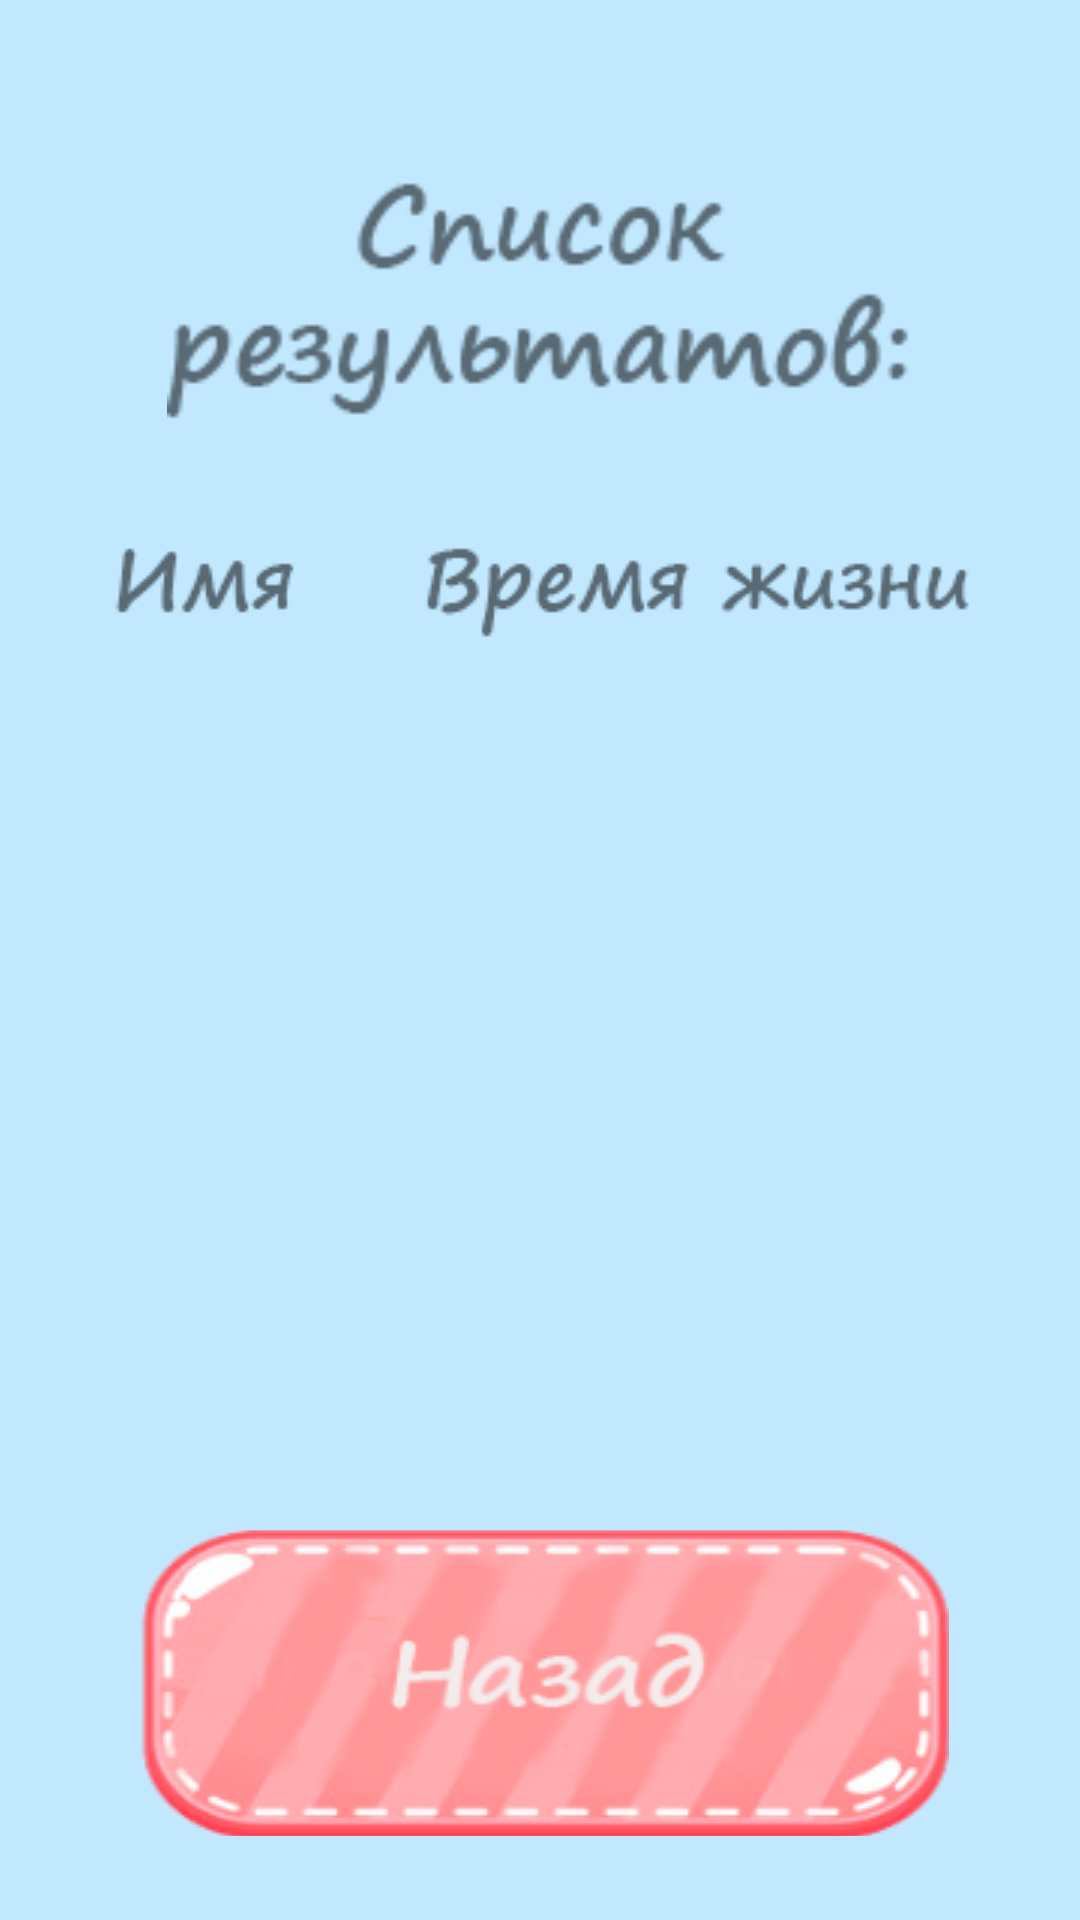

Android layout source for this screen:
<!-- AndroidManifest.xml: application theme AppTheme -->
<!-- res/layout/activity_top.xml -->
<?xml version="1.0" encoding="utf-8"?>

<androidx.constraintlayout.widget.ConstraintLayout xmlns:android="http://schemas.android.com/apk/res/android"
    xmlns:app="http://schemas.android.com/apk/res-auto"
    xmlns:tools="http://schemas.android.com/tools"
    android:layout_width="match_parent"
    android:layout_height="match_parent"
    tools:context=".TopActivity">

    <ImageView
        android:id="@+id/imageView12"
        android:layout_width="match_parent"
        android:layout_height="match_parent"
        android:background="@android:color/transparent"
        android:scaleType="centerCrop"
        app:srcCompat="@drawable/background"
        tools:layout_editor_absoluteX="51dp"
        tools:layout_editor_absoluteY="160dp" />

    <ImageView
        android:id="@+id/imageView16"
        android:layout_width="248dp"
        android:layout_height="99dp"
        android:layout_marginTop="52dp"
        app:layout_constraintEnd_toEndOf="parent"
        app:layout_constraintHorizontal_bias="0.496"
        app:layout_constraintStart_toStartOf="parent"
        app:layout_constraintTop_toTopOf="@+id/imageView12"
        app:srcCompat="@drawable/results" />

    <ImageButton
        android:id="@+id/backButton"
        android:layout_width="275dp"
        android:layout_height="102dp"
        android:layout_marginBottom="28dp"
        android:background="@android:color/transparent"
        app:layout_constraintBottom_toBottomOf="@+id/imageView12"
        app:layout_constraintEnd_toEndOf="parent"
        app:layout_constraintStart_toStartOf="parent"
        app:srcCompat="@drawable/backbutton" />

    <LinearLayout
        android:id="@+id/linearLayout"
        android:layout_width="320dp"
        android:layout_height="300dp"
        android:layout_marginTop="35dp"
        android:layout_marginBottom="35dp"
        android:orientation="vertical"
        app:layout_constraintBottom_toTopOf="@+id/backButton"
        app:layout_constraintEnd_toEndOf="@+id/imageView12"
        app:layout_constraintStart_toStartOf="@+id/imageView12"
        app:layout_constraintTop_toBottomOf="@+id/imageView20">

        <ListView
            android:id="@+id/listView"
            android:layout_width="match_parent"
            android:layout_height="match_parent" />
    </LinearLayout>

    <ImageView
        android:id="@+id/imageView20"
        android:layout_width="wrap_content"
        android:layout_height="wrap_content"
        android:layout_marginTop="30dp"
        app:layout_constraintEnd_toEndOf="parent"
        app:layout_constraintStart_toStartOf="parent"
        app:layout_constraintTop_toBottomOf="@+id/imageView16"
        app:srcCompat="@drawable/end" />

</androidx.constraintlayout.widget.ConstraintLayout>
<!-- resources referenced by this layout -->
<resources>
  <!-- drawable backbutton: png bitmap (drawable, 30986 bytes) -->
  <!-- drawable background: png bitmap (drawable, 1805 bytes) -->
  <!-- drawable end: png bitmap (drawable, 6012 bytes) -->
  <!-- drawable results: png bitmap (drawable, 7385 bytes) -->
  <style name="AppTheme" parent="Theme.AppCompat.Light.NoActionBar">
          
          <item name="colorPrimary">@color/colorPrimary</item>
          <item name="colorPrimaryDark">@color/colorPrimaryDark</item>
          <item name="colorAccent">@color/colorAccent</item>
      </style>
  <color name="colorPrimary">#008577</color>
  <color name="colorPrimaryDark">#00574B</color>
  <color name="colorAccent">#D81B60</color>
</resources>
